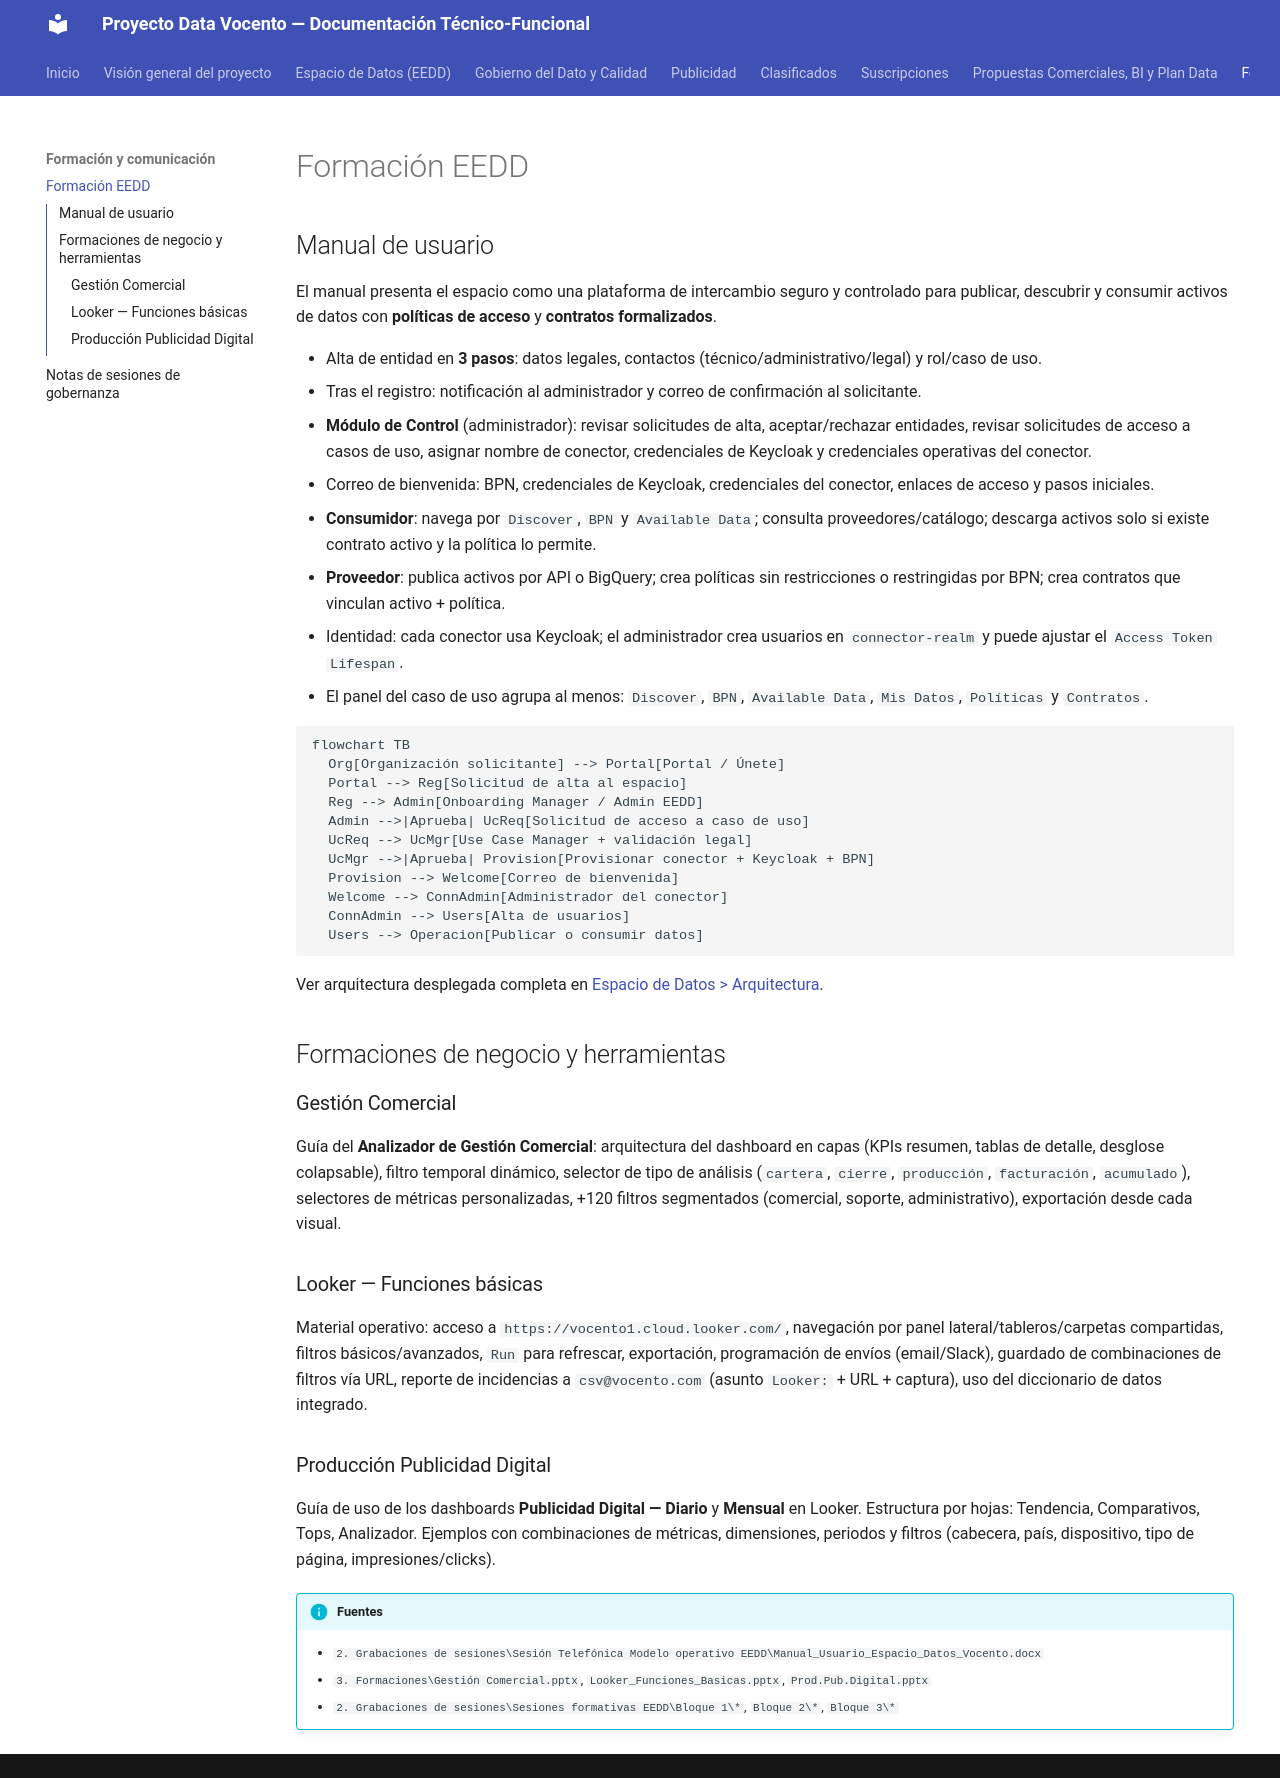

repository: abayong-hiberuscom/docs-vocento-plataforma · page: formacion/formacion-eedd/index.html · generator: mkdocs

# Formación EEDD

## Manual de usuario
El manual presenta el espacio como una plataforma de intercambio seguro y controlado para
publicar, descubrir y consumir activos de datos con **políticas de acceso** y **contratos
formalizados**.

- Alta de entidad en **3 pasos**: datos legales, contactos (técnico/administrativo/legal) y
  rol/caso de uso.
- Tras el registro: notificación al administrador y correo de confirmación al solicitante.
- **Módulo de Control** (administrador): revisar solicitudes de alta, aceptar/rechazar entidades,
  revisar solicitudes de acceso a casos de uso, asignar nombre de conector, credenciales de
  Keycloak y credenciales operativas del conector.
- Correo de bienvenida: BPN, credenciales de Keycloak, credenciales del conector, enlaces de
  acceso y pasos iniciales.
- **Consumidor**: navega por `Discover`, `BPN` y `Available Data`; consulta proveedores/catálogo;
  descarga activos solo si existe contrato activo y la política lo permite.
- **Proveedor**: publica activos por API o BigQuery; crea políticas sin restricciones o
  restringidas por BPN; crea contratos que vinculan activo + política.
- Identidad: cada conector usa Keycloak; el administrador crea usuarios en `connector-realm` y
  puede ajustar el `Access Token Lifespan`.
- El panel del caso de uso agrupa al menos: `Discover`, `BPN`, `Available Data`, `Mis Datos`,
  `Políticas` y `Contratos`.

```mermaid
flowchart TB
  Org[Organización solicitante] --> Portal[Portal / Únete]
  Portal --> Reg[Solicitud de alta al espacio]
  Reg --> Admin[Onboarding Manager / Admin EEDD]
  Admin -->|Aprueba| UcReq[Solicitud de acceso a caso de uso]
  UcReq --> UcMgr[Use Case Manager + validación legal]
  UcMgr -->|Aprueba| Provision[Provisionar conector + Keycloak + BPN]
  Provision --> Welcome[Correo de bienvenida]
  Welcome --> ConnAdmin[Administrador del conector]
  ConnAdmin --> Users[Alta de usuarios]
  Users --> Operacion[Publicar o consumir datos]
```

Ver arquitectura desplegada completa en [Espacio de Datos > Arquitectura](../espacio-datos/arquitectura.md).

## Formaciones de negocio y herramientas

### Gestión Comercial
Guía del **Analizador de Gestión Comercial**: arquitectura del dashboard en capas (KPIs resumen,
tablas de detalle, desglose colapsable), filtro temporal dinámico, selector de tipo de análisis
(`cartera`, `cierre`, `producción`, `facturación`, `acumulado`), selectores de métricas
personalizadas, +120 filtros segmentados (comercial, soporte, administrativo), exportación desde
cada visual.

### Looker — Funciones básicas
Material operativo: acceso a `https://vocento1.cloud.looker.com/`, navegación por panel
lateral/tableros/carpetas compartidas, filtros básicos/avanzados, `Run` para refrescar,
exportación, programación de envíos (email/Slack), guardado de combinaciones de filtros vía URL,
reporte de incidencias a `csv@vocento.com` (asunto `Looker:` + URL + captura), uso del diccionario
de datos integrado.

### Producción Publicidad Digital
Guía de uso de los dashboards **Publicidad Digital — Diario** y **Mensual** en Looker. Estructura
por hojas: Tendencia, Comparativos, Tops, Analizador. Ejemplos con combinaciones de métricas,
dimensiones, periodos y filtros (cabecera, país, dispositivo, tipo de página, impresiones/clicks).

!!! info "Fuentes"
    - `2. Grabaciones de sesiones\Sesión Telefónica Modelo operativo EEDD\Manual_Usuario_Espacio_Datos_Vocento.docx`
    - `3. Formaciones\Gestión Comercial.pptx`, `Looker_Funciones_Basicas.pptx`, `Prod.Pub.Digital.pptx`
    - `2. Grabaciones de sesiones\Sesiones formativas EEDD\Bloque 1\*`, `Bloque 2\*`, `Bloque 3\*`
